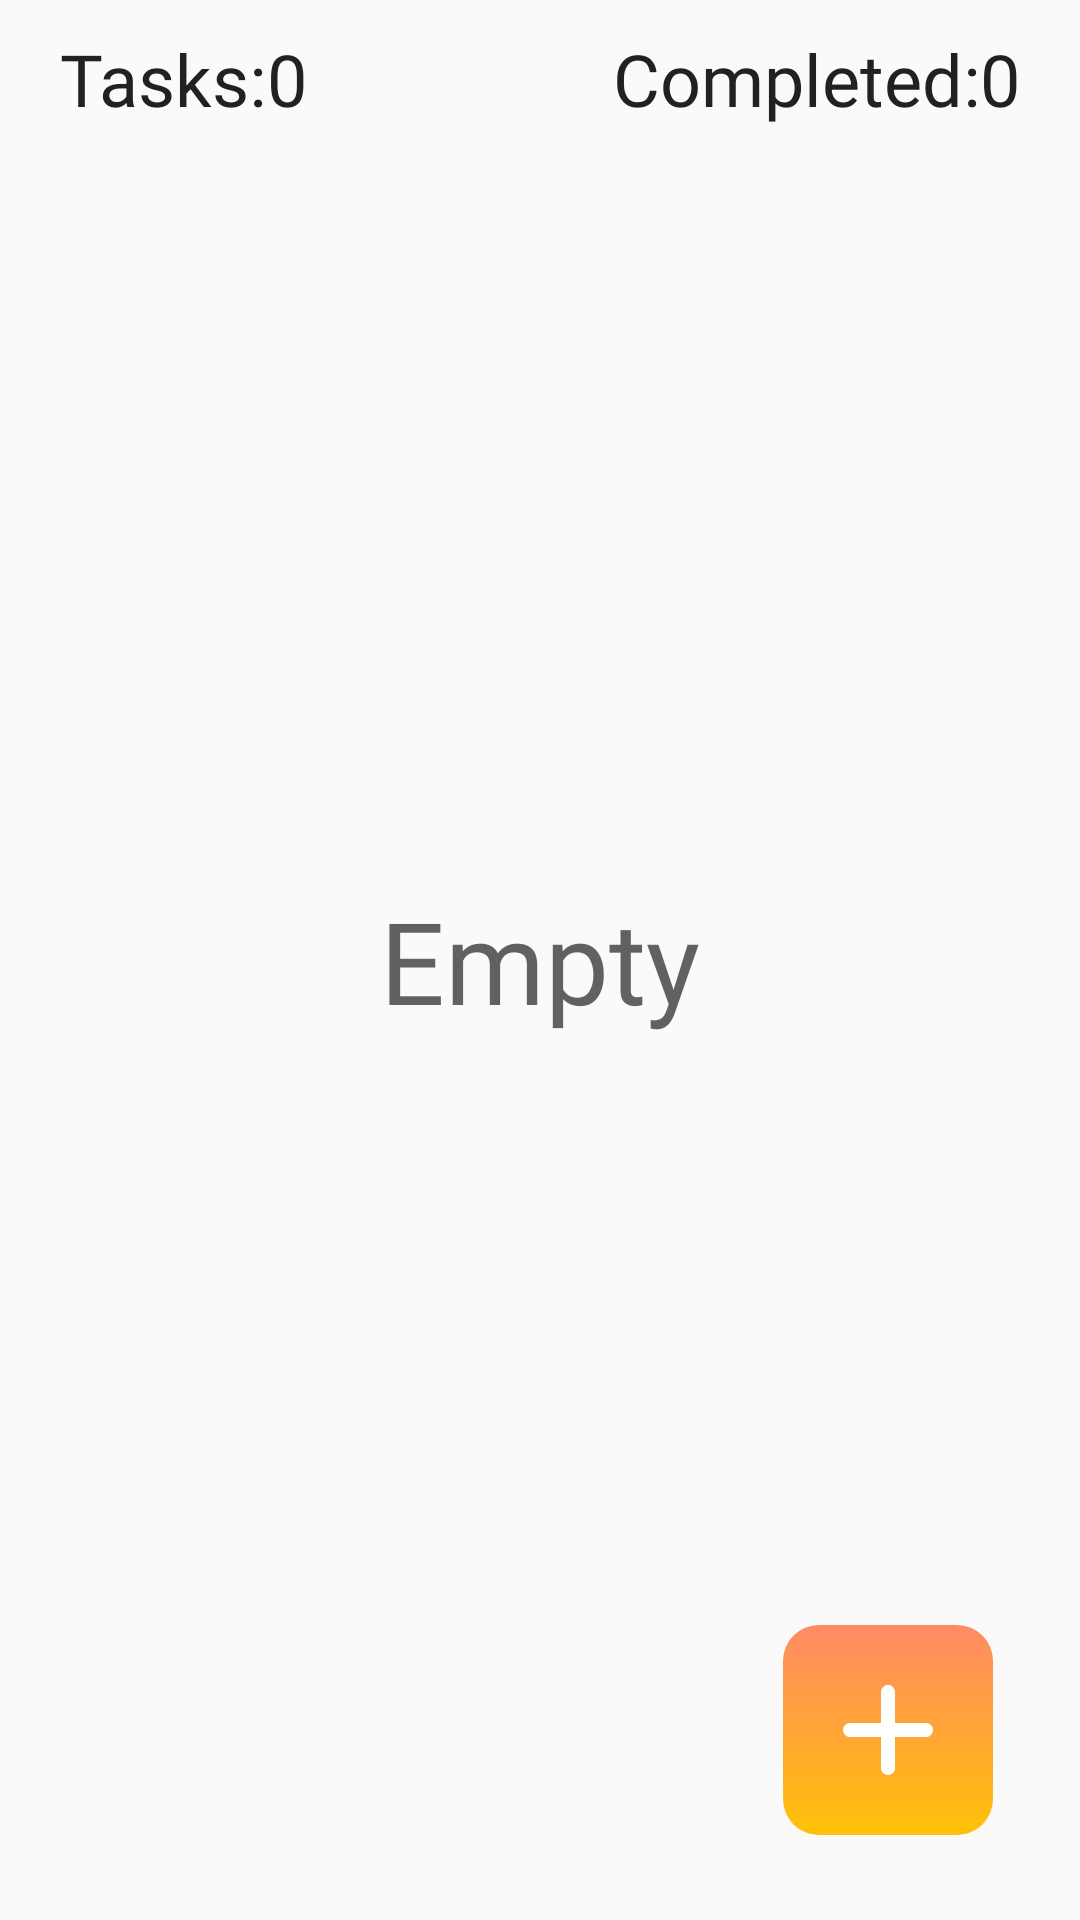

Reconstruct the res/layout file that produces this screen, plus the resources it refers to.
<!-- AndroidManifest.xml: application theme Theme.ToolTheme -->
<!-- res/layout/fragment_todo.xml -->
<?xml version="1.0" encoding="utf-8"?>
<androidx.constraintlayout.widget.ConstraintLayout xmlns:android="http://schemas.android.com/apk/res/android"
    xmlns:app="http://schemas.android.com/apk/res-auto"
    xmlns:tools="http://schemas.android.com/tools"
    android:layout_width="match_parent"
    android:layout_height="match_parent"
    tools:context=".presentation.fragment.todo.TodoFragment">

    <LinearLayout
        android:layout_width="match_parent"
        android:layout_height="match_parent"
        android:orientation="vertical">

        <LinearLayout
            android:layout_width="match_parent"
            android:layout_height="wrap_content"
            android:layout_marginHorizontal="20dp"
            android:layout_marginTop="10dp">

            <TextView
                android:layout_width="wrap_content"
                android:layout_height="wrap_content"
                android:fontFamily="@font/dosis_bold"
                android:text="@string/tasks"
                android:textColor="@color/primary_text"
                android:textSize="24sp" />

            <TextView
                android:id="@+id/tasks"
                android:layout_width="wrap_content"
                android:layout_height="wrap_content"
                android:fontFamily="@font/dosis_bold"
                android:text="@string/_0"
                android:textColor="@color/primary_text"
                android:textSize="24sp" />

            <View
                android:layout_width="0dp"
                android:layout_height="match_parent"
                android:layout_weight="1" />

            <TextView
                android:layout_width="wrap_content"
                android:layout_height="wrap_content"
                android:fontFamily="@font/dosis_bold"
                android:text="@string/completed"
                android:textColor="@color/primary_text"
                android:textSize="24sp" />

            <TextView
                android:id="@+id/completed"
                android:layout_width="wrap_content"
                android:layout_height="wrap_content"
                android:fontFamily="@font/dosis_bold"
                android:text="@string/_0"
                android:textColor="@color/primary_text"
                android:textSize="24sp" />

        </LinearLayout>

        <androidx.recyclerview.widget.RecyclerView
            android:id="@+id/recycler"
            android:layout_width="match_parent"
            android:layout_height="0dp"
            android:layout_weight="1"
            android:overScrollMode="never" />

    </LinearLayout>

    <androidx.appcompat.widget.AppCompatImageButton
        android:id="@+id/buttonAdd"
        android:layout_width="70dp"
        android:layout_height="70dp"
        android:background="@drawable/button_background"
        android:padding="10dp"
        android:scaleType="fitCenter"
        android:src="@drawable/add_24px"
        android:tint="@color/white"
        app:layout_constraintBottom_toBottomOf="parent"
        app:layout_constraintEnd_toEndOf="parent"
        app:layout_constraintHorizontal_bias="0.9"
        app:layout_constraintStart_toStartOf="parent"
        app:layout_constraintTop_toTopOf="parent"
        app:layout_constraintVertical_bias="0.95" />

    <TextView
        android:id="@+id/emptyText"
        android:layout_width="wrap_content"
        android:layout_height="wrap_content"
        android:layout_centerInParent="true"
        android:fontFamily="@font/dosis_bold"
        android:text="@string/empty"
        android:textColor="@color/dark_gray"
        android:textSize="38sp"
        app:layout_constraintBottom_toBottomOf="parent"
        app:layout_constraintEnd_toEndOf="parent"
        app:layout_constraintStart_toStartOf="parent"
        app:layout_constraintTop_toTopOf="parent" />

</androidx.constraintlayout.widget.ConstraintLayout>
<!-- resources referenced by this layout -->
<resources>
  <color name="dark_gray">#616161</color>
  <color name="primary_text">#212121</color>
  <color name="white">#FFFFFFFF</color>
  <!-- drawable add_24px (drawable) -->
  <vector xmlns:android="http://schemas.android.com/apk/res/android"
      android:width="24dp"
      android:height="24dp"
      android:tint="?attr/colorControlNormal"
      android:viewportWidth="960"
      android:viewportHeight="960">
      <path
          android:fillColor="@android:color/white"
          android:pathData="M434.5,525.5L237.37,525.5Q218.22,525.5 205.04,512.33Q191.87,499.15 191.87,480Q191.87,460.85 205.04,447.67Q218.22,434.5 237.37,434.5L434.5,434.5L434.5,237.37Q434.5,218.22 447.67,205.04Q460.85,191.87 480,191.87Q499.15,191.87 512.33,205.04Q525.5,218.22 525.5,237.37L525.5,434.5L722.63,434.5Q741.78,434.5 754.96,447.67Q768.13,460.85 768.13,480Q768.13,499.15 754.96,512.33Q741.78,525.5 722.63,525.5L525.5,525.5L525.5,722.63Q525.5,741.78 512.33,754.96Q499.15,768.13 480,768.13Q460.85,768.13 447.67,754.96Q434.5,741.78 434.5,722.63L434.5,525.5Z" />
  </vector>
  <!-- drawable button_background (drawable) -->
  <?xml version="1.0" encoding="utf-8"?>
  <selector xmlns:android="http://schemas.android.com/apk/res/android">
      
      <item android:state_pressed="true">
          <shape android:shape="rectangle">
              <gradient android:angle="90" android:endColor="@color/soft_blue" android:startColor="@color/dark_gray" />
              <corners android:radius="12dp" />
          </shape>
      </item>
  
      <item android:state_activated="true">
          <shape android:shape="rectangle">
              <solid android:color="@color/secondary_text" />
              <corners android:radius="12dp" />
          </shape>
      </item>
  
      
      <item>
          <shape android:shape="rectangle">
              <gradient android:angle="90" android:endColor="@color/muted_orange" android:startColor="@color/bright_yellow" />
              <corners android:radius="12dp" />
          </shape>
      </item>
  </selector>
  <string name="_0">0</string>
  <string name="completed">Completed:</string>
  <string name="empty">Empty</string>
  <string name="tasks">Tasks:</string>
  <style name="Theme.ToolTheme" parent="Base.Theme.ToolTheme" />
  <color name="soft_blue">#607D8B</color>
  <color name="secondary_text">#262626</color>
  <color name="muted_orange">#FF8A65</color>
  <color name="bright_yellow">#FFC107</color>
  <style name="Base.Theme.ToolTheme" parent="Theme.AppCompat.Light.NoActionBar">
          <item name="android:statusBarColor">@color/black</item>
          <item name="android:windowAnimationStyle">@null</item>
  
          <item name="colorPrimary">@color/bright_yellow</item>
          <item name="colorPrimaryVariant">@color/muted_orange</item>
          <item name="colorOnPrimary">@color/white</item>
  
          <item name="colorSecondary">@color/soft_blue</item>
          <item name="colorSecondaryVariant">@color/dark_gray</item>
          <item name="colorOnSecondary">@color/white
          </item>
  
          <item name="colorOnError">@color/white</item>
      </style>
  <color name="black">#FF000000</color>
</resources>
